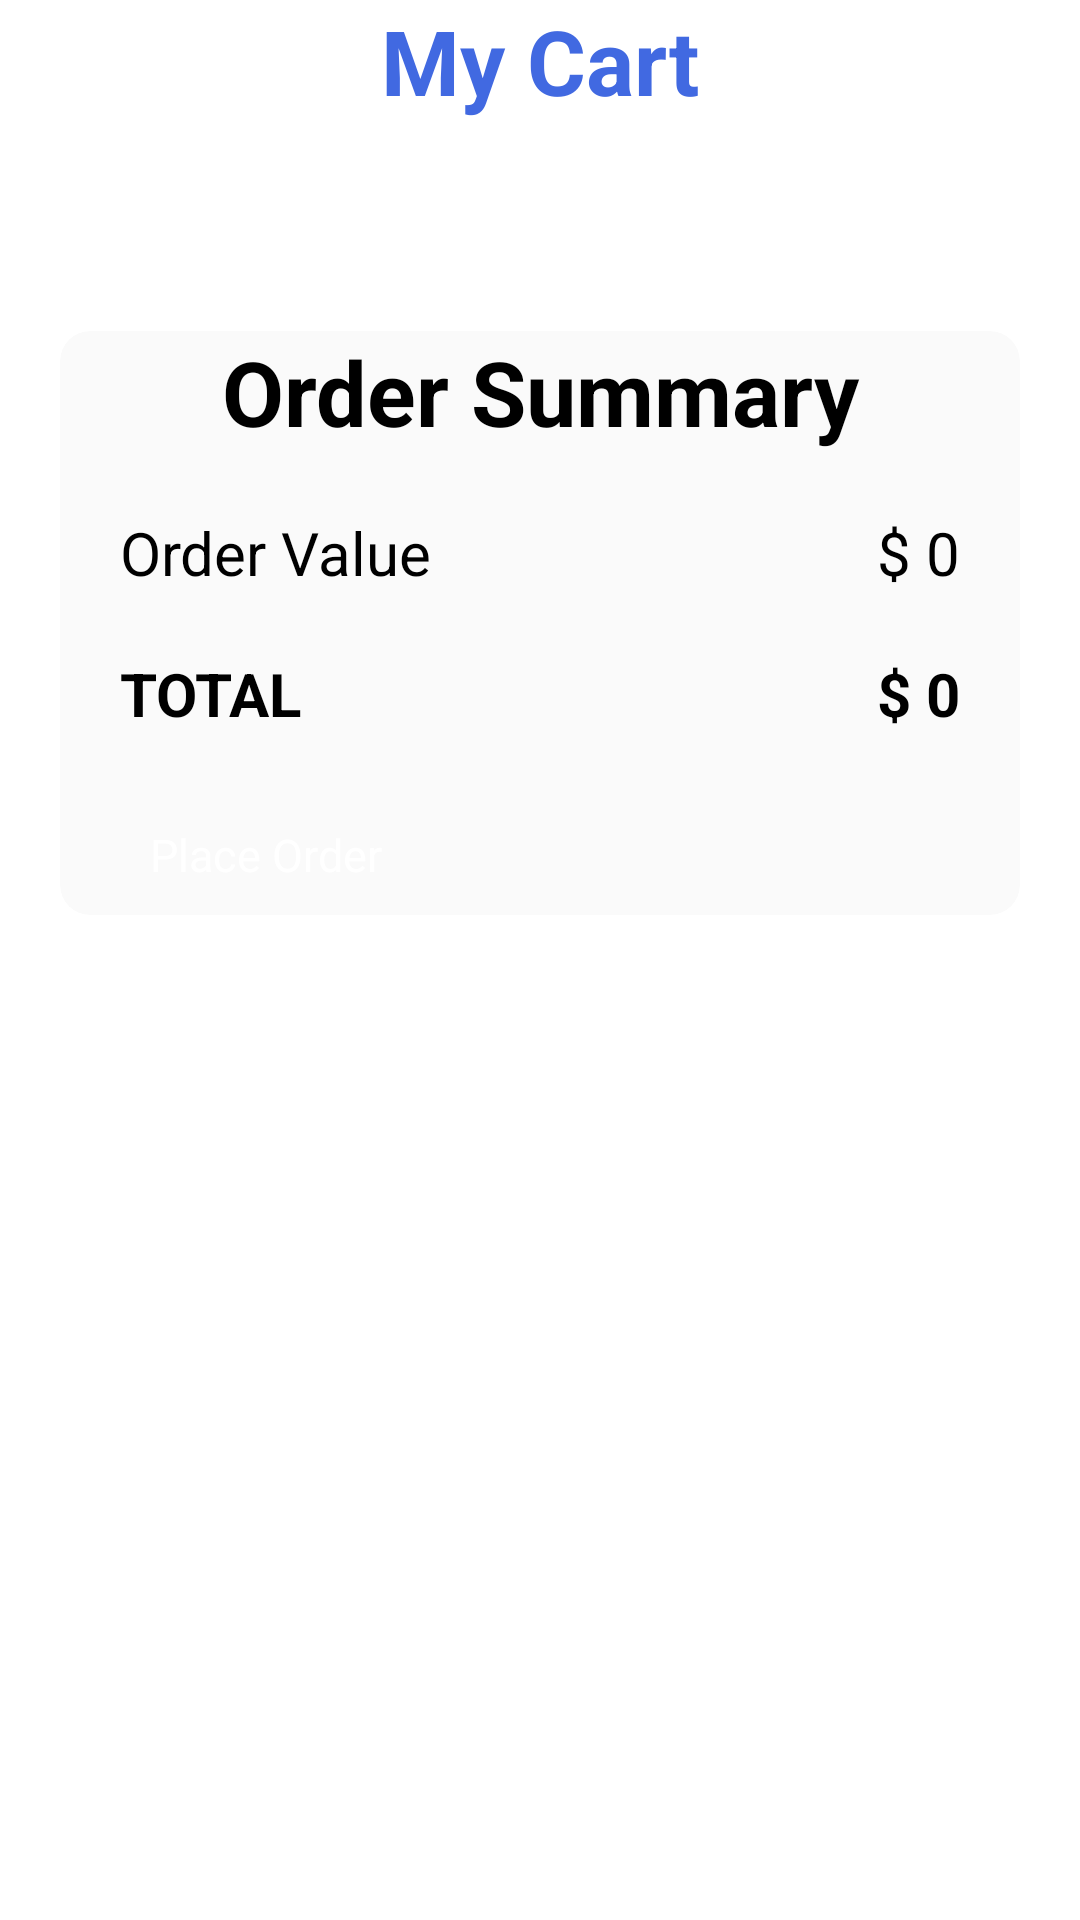

The Android layout XML behind this screen, and the referenced resources:
<!-- AndroidManifest.xml: application theme Theme.Shopping -->
<!-- res/layout/activity_cart_recycle.xml -->
<?xml version="1.0" encoding="utf-8"?>
<androidx.core.widget.NestedScrollView
    xmlns:android="http://schemas.android.com/apk/res/android"
    xmlns:app="http://schemas.android.com/apk/res-auto"
    xmlns:tools="http://schemas.android.com/tools"
    android:layout_width="match_parent"
    android:layout_height="match_parent"
    >
<androidx.constraintlayout.widget.ConstraintLayout
    android:layout_width="match_parent"
    android:layout_height="1000dp"
    tools:context=".CartActivity">

    <androidx.appcompat.widget.Toolbar xmlns:android="http://schemas.android.com/apk/res/android"
        android:id="@+id/header1"
        android:layout_width="match_parent"
        android:layout_height="wrap_content"
        android:background="@color/white"
        app:layout_constraintTop_toTopOf="parent">

        <TextView
            android:layout_width="wrap_content"
            android:layout_height="wrap_content"
            android:text="My Cart"
            android:textColor="#4169E1"
            android:textStyle="bold"
            android:textSize="30sp"
            android:layout_gravity="center"
            />

        <ImageView
            android:id="@+id/backbtn"
            android:layout_width="wrap_content"
            android:layout_height="wrap_content"
            android:src="@drawable/baseline_arrow_back_24"
            android:layout_gravity="center|left"
            android:padding="10dp"

            />

    </androidx.appcompat.widget.Toolbar>

    <androidx.recyclerview.widget.RecyclerView
        android:id="@+id/recyclecartitems"
        android:layout_width="match_parent"
        android:layout_height="wrap_content"
        app:layout_constraintTop_toBottomOf="@id/header1"
        app:layout_constraintStart_toStartOf="parent"
        app:layout_constraintEnd_toEndOf="parent"
        android:layout_marginStart="20dp"
        android:layout_marginTop="20dp"
        android:layout_marginEnd="20dp"
        />


    <androidx.cardview.widget.CardView
        android:id="@+id/ordercard"
        android:layout_width="match_parent"
        android:layout_height="wrap_content"
        app:cardBackgroundColor="#fafafa"
        app:cardElevation="8dp"
        app:layout_constraintStart_toStartOf="parent"
        app:layout_constraintEnd_toEndOf="parent"
        android:layout_marginStart="20dp"
        app:cardCornerRadius="10dp"
        app:layout_constraintTop_toBottomOf="@id/recyclecartitems"
        android:layout_marginTop="50dp"
        android:layout_marginEnd="20dp">


        <androidx.constraintlayout.widget.ConstraintLayout
            android:layout_width="match_parent"
            android:layout_height="wrap_content"
            tools:layout_editor_absoluteX="17dp"
            tools:layout_editor_absoluteY="713dp">
            <TextView
                android:id="@+id/summary"
                android:layout_width="match_parent"
                android:layout_height="wrap_content"
                android:text="Order Summary"
                android:gravity="center"
                android:textColor="@color/black"
                android:textSize="30sp"
                android:textStyle="bold"
                app:layout_constraintTop_toTopOf="parent"
                />
            <TextView
                android:id="@+id/order_value"
                android:layout_width="wrap_content"
                android:layout_height="wrap_content"
                android:text="Order Value"
                app:layout_constraintTop_toBottomOf="@id/summary"
                app:layout_constraintStart_toStartOf="parent"
                android:textSize="20sp"
                android:layout_marginStart="20dp"
                android:layout_marginTop="20dp"
                />

            <TextView
                android:id="@+id/order_price"
                android:layout_width="wrap_content"
                android:layout_height="wrap_content"
                android:text="$ 0"
                app:layout_constraintTop_toBottomOf="@id/summary"
                app:layout_constraintEnd_toEndOf="parent"
                android:textSize="20sp"
                android:layout_marginEnd="20dp"
                android:layout_marginTop="20dp"
                />


            <TextView
                android:id="@+id/order_total"
                android:layout_width="wrap_content"
                android:layout_height="wrap_content"
                android:text="TOTAL"
                app:layout_constraintTop_toBottomOf="@id/order_value"
                app:layout_constraintStart_toStartOf="parent"
                android:textSize="20sp"
                android:layout_marginStart="20dp"
                android:textColor="@color/black"
                android:textStyle="bold"
                android:layout_marginTop="20dp"
                />

            <TextView
                android:id="@+id/total_price"
                android:layout_width="wrap_content"
                android:layout_height="wrap_content"
                android:text="$ 0"
                app:layout_constraintTop_toBottomOf="@id/order_price"
                app:layout_constraintEnd_toEndOf="parent"
                android:textSize="20sp"
                android:layout_marginEnd="20dp"
                android:textStyle="bold"
                android:textColor="@color/black"
                android:layout_marginTop="20dp"
                />

            <Button
                android:id="@+id/placeorderbtn"
                android:layout_width="match_parent"
                android:layout_height="wrap_content"
                android:layout_marginStart="20dp"
                android:layout_marginTop="20dp"
                android:layout_marginEnd="20dp"
                android:backgroundTint="#4169E1"
                android:padding="10dp"
                android:text="Place Order"
                android:textColor="@color/white"
                android:textSize="15sp"
                app:layout_constraintBottom_toBottomOf="parent"
                app:layout_constraintEnd_toEndOf="parent"
                app:layout_constraintStart_toStartOf="parent"
                app:layout_constraintTop_toBottomOf="@id/order_total" />

        </androidx.constraintlayout.widget.ConstraintLayout>


    </androidx.cardview.widget.CardView>


</androidx.constraintlayout.widget.ConstraintLayout>
</androidx.core.widget.NestedScrollView>
<!-- resources referenced by this layout -->
<resources>
  <style name="Theme.Shopping" parent="Theme.MaterialComponents.DayNight.NoActionBar">
          
          <item name="colorPrimary">@color/purple_200</item>
          <item name="colorPrimaryVariant">@color/purple_700</item>
          <item name="colorOnPrimary">@color/black</item>
          
          <item name="colorSecondary">@color/teal_200</item>
          <item name="colorSecondaryVariant">@color/teal_200</item>
          <item name="colorOnSecondary">@color/black</item>
          
          <item name="android:statusBarColor">?attr/colorPrimaryVariant</item>
          
      </style>
  <!-- not gathered from this repository: default colours our renderer supplied (Android Studio template values) -->
  <color name="purple_200">#FFBB86FC</color>
  <color name="purple_700">#FF3700B3</color>
  <color name="teal_200">#FF03DAC5</color>
  <color name="black">#FF000000</color>
  <color name="white">#FFFFFFFF</color>
</resources>
